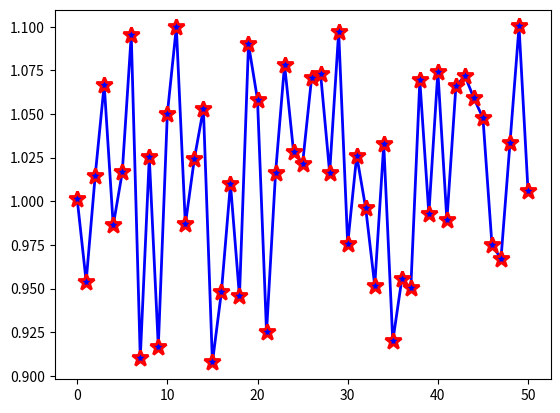

The script that saved this image:
from random import uniform

def get_graph_values(n: int) -> tuple:
    disel_const = 1
    x = [0]
    y = [disel_const + uniform(0.001, 0.01)]

    for _ in range(n-1):
        x.append(x[-1] + 1)
        y.append(y[0] + uniform(-0.1, 0.1))

    return x, y


if __name__ == '__main__':
    import matplotlib.pyplot as plt

    x, y = get_graph_values(51)
    print(len(x))
    # print(x, y, sep="\n")
    plt.plot(x, y, '*-b', label="second", mec='r', lw=2, mew=2, ms=12)
    plt.show()